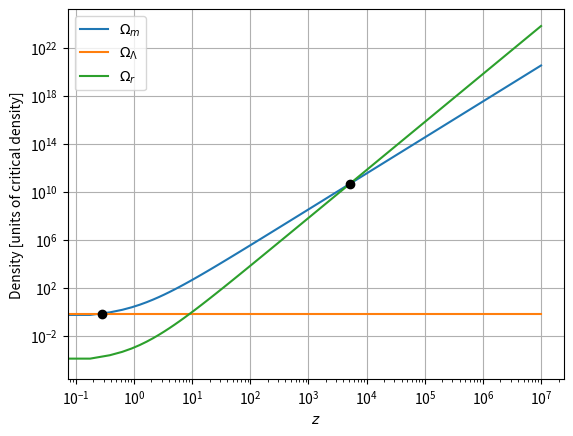

Reproduce this figure in Python. (Note: this script raises an exception after producing the figure.)
import matplotlib.pyplot as plt
import numpy as np
from scipy.special import zeta

# constants (SI units)
c = 2.99792458e8
kB = 1.380649e-23
kB_ev = 8.617333262e-5
hbar = 1.054571817e-34
khc = kB / (hbar * c)
G = 6.67430e-11
mpc = 3.0856775815e19  # mpc to km
rho_c = 3750 / (np.pi * G) / mpc**2 * 1e-6  # h^2 kg/cm^3
Tcmb = 2.725
Tnu = Tcmb * (4 / 11) ** (1 / 3)
m_proton = 1.673e-27
omega_m = 0.32
omega_lambda = 0.68
h = 0.7


def n_boson(T, g):
    """
    Number density of relativistic bosons in cm^-3 (hence the 1e6 factor)
    """
    return g / np.pi**2 * zeta(3) * (khc * T) ** 3 / 1e6


def u_boson(T, g):
    """
    Energy density of relativistic bosons in J / cm^3
    """
    return np.pi**2 / 30 * g * (khc * T) ** 3 * kB * T / 1e6


def om_m_z(z, omega_m0):
    """
    Redshift evolution of omega matter
    """
    return omega_m0 * (z + 1) ** 3


def om_l_z(z, omega_l0):
    """
    Redshift evolution of omega lambda
    """
    return omega_l0 * np.ones_like(z)


def om_r_z(z, omega_r0):
    """
    Redshift evolution of omega radiation
    """
    return omega_r0 * (z + 1) ** 4


if __name__ == "__main__":
    # 1a
    n_cmb = n_boson(Tcmb, 2)
    print(f"Number density of CMB photons: {n_cmb:.4g} / cm³")

    # 1b
    u_cmb = u_boson(Tcmb, 2)
    print(f"Critical density: {rho_c:.4g} h² kg / cm³.")
    print(f"Energy density of CMB photons: {u_cmb:.4g} J / cm³")
    omega_gamma = u_cmb / (rho_c * c**2)
    print(f"Present photon density parameter: {omega_gamma:.4g}.")

    # 2a
    print(f"Temperature of neutrino background: {Tnu:.4g} K.")

    # 2d
    m_nu_rel = kB_ev * Tnu
    print(f"Neutrino mass required to be relativistic: {m_nu_rel:.4g} eV.")
    neutrino_factor = 1 + 7 / (2 ** (1 / 3) * 11 ** (4 / 3))
    print(f"{neutrino_factor=}")
    omega_rad = omega_gamma * neutrino_factor
    print(f"Present radiation density parameter: {omega_rad:.4g}.")

    # 3
    beta = n_cmb * m_proton / rho_c
    print(f"Beta = {beta:.4g}.")

    eta_min = 5.95e-10
    eta_max = 6.33e-10
    print(f"{eta_min*beta:.4g} <= omega_b h² <= {eta_max*beta:.4g}")

    # 4a
    zeq = omega_m / (omega_rad / h**2) - 1
    print(om_r_z(zeq, omega_rad / h**2) - om_m_z(zeq, omega_m))
    print(f"Matter-radiation equality redshift: {zeq:.4g}.")

    # 4b
    zeq_ml = 0.285641
    redshifts = np.geomspace(1, 1e7, num=100) - 1
    om_ms = om_m_z(redshifts, omega_m)
    om_ls = om_l_z(redshifts, omega_lambda)
    om_rs = om_r_z(redshifts, omega_rad / h**2)
    plt.figure()
    plt.plot(redshifts, om_ms, label="$\Omega_m$")
    plt.plot(redshifts, om_ls, label="$\Omega_\Lambda$")
    plt.plot(redshifts, om_rs, label="$\Omega_r$")
    plt.scatter(zeq, om_m_z(zeq, omega_m), c="k", zorder=20)
    plt.scatter(zeq_ml, om_m_z(zeq_ml, omega_m), c="k", zorder=10)
    plt.yscale("log")
    plt.xscale("log")
    plt.grid()
    plt.legend()
    plt.xlabel("$z$")
    plt.ylabel("Density [units of critical density]")
    plt.savefig("../ps5/q4b.eps", bbox_inches="tight")
